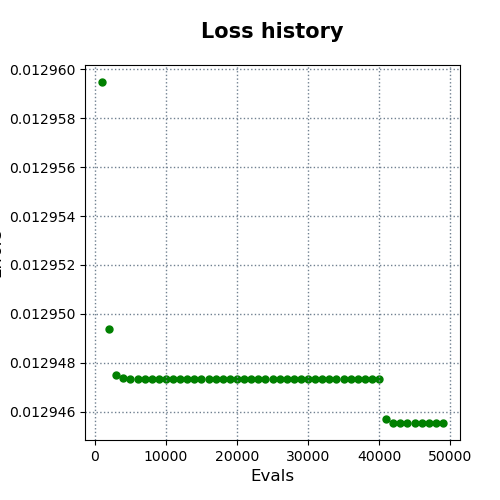

Values plotted in this chart, from the file beside it:
evals, errors
1000, 0.01296
2000, 0.01295
3000, 0.01295
4000, 0.01295
5000, 0.01295
6000, 0.01295
7000, 0.01295
8000, 0.01295
9000, 0.01295
10000, 0.01295
11000, 0.01295
12000, 0.01295
13000, 0.01295
14000, 0.01295
15000, 0.01295
16000, 0.01295
17000, 0.01295
18000, 0.01295
19000, 0.01295
20000, 0.01295
21000, 0.01295
22000, 0.01295
23000, 0.01295
24000, 0.01295
25000, 0.01295
26000, 0.01295
27000, 0.01295
28000, 0.01295
29000, 0.01295
30000, 0.01295
31000, 0.01295
32000, 0.01295
33000, 0.01295
34000, 0.01295
35000, 0.01295
36000, 0.01295
37000, 0.01295
38000, 0.01295
39000, 0.01295
40000, 0.01295
41000, 0.01295
42000, 0.01295
43000, 0.01295
44000, 0.01295
45000, 0.01295
46000, 0.01295
47000, 0.01295
48000, 0.01295
49000, 0.01295
